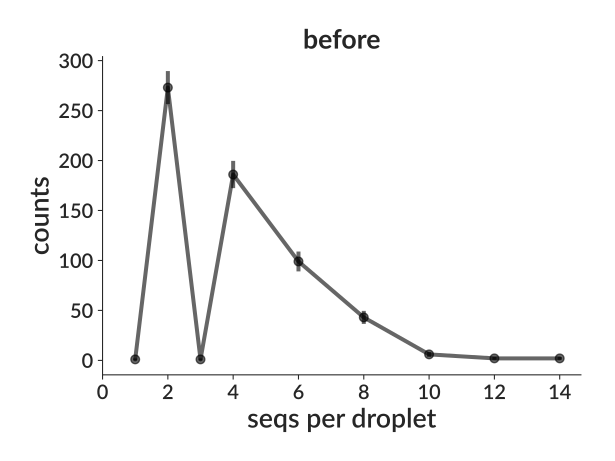

The table this chart was drawn from, first rows:
bin_low_edge, contents, binlabel, error
-0.5, 0.0, , 0.0
0.5, 1.0, , 1.0
1.5, 273.0, , 16.52
2.5, 1.0, , 1.0
3.5, 186.0, , 13.64
4.5, 0.0, , 0.0
5.5, 99.0, , 9.95
6.5, 0.0, , 0.0
7.5, 43.0, , 6.557
8.5, 0.0, , 0.0
9.5, 6.0, , 2.449
10.5, 0.0, , 0.0
11.5, 2.0, , 1.414
12.5, 0.0, , 0.0
13.5, 2.0, , 1.414
14.5, 0.0, , 0.0
